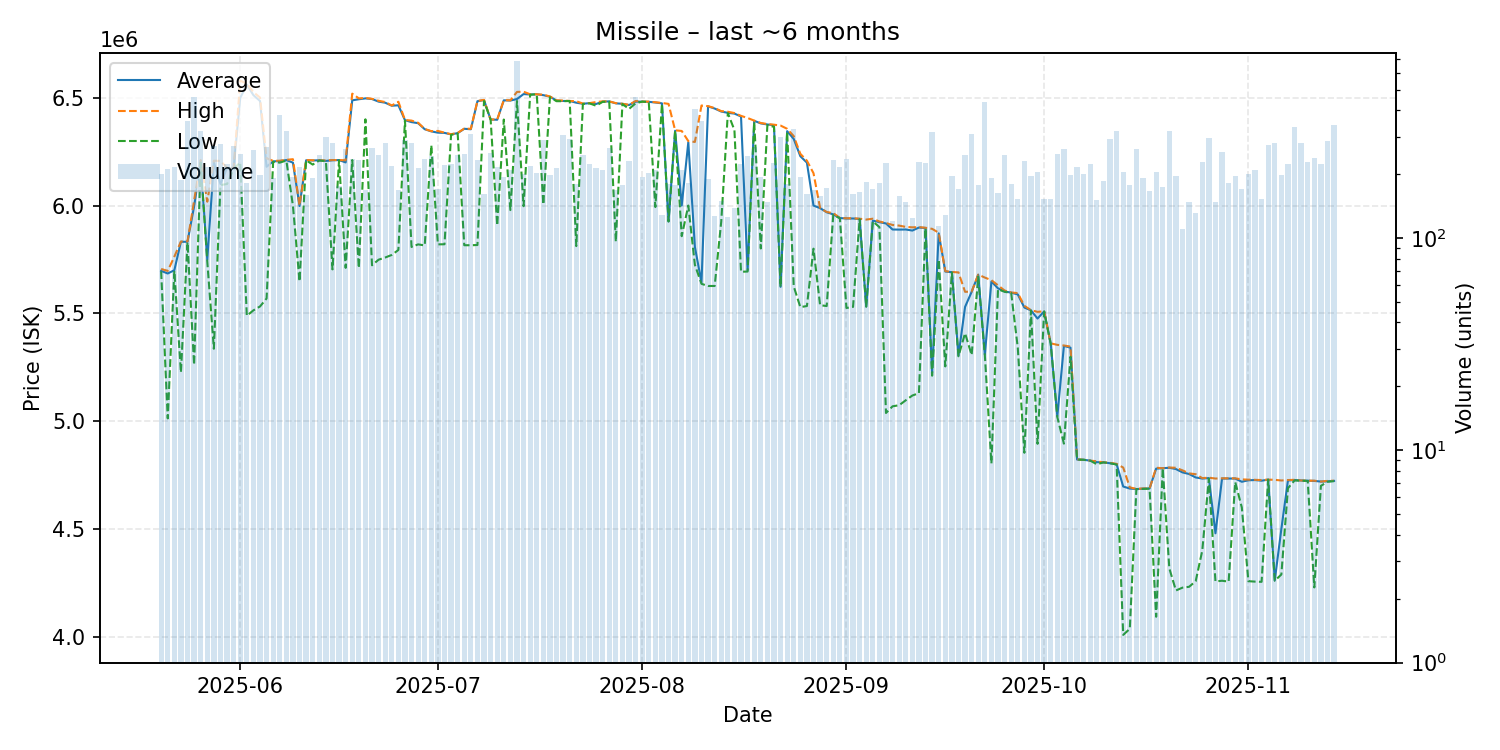

Values plotted in this chart, from the file beside it:
date, average, highest, lowest, order_count, volume
2025-05-20, 5697000, 5706000, 5695000, 127, 200
2025-05-21, 5685000, 5697000, 5013000, 126, 212
2025-05-22, 5700000, 5763000, 5697000, 131, 215
2025-05-23, 5832000, 5833000, 5225500, 122, 187
2025-05-24, 5832000, 5834000, 5830000, 184, 356
2025-05-25, 5996000, 6022000, 5261000, 172, 460
2025-05-26, 6200000, 6211000, 6199000, 156, 318
2025-05-27, 5750000, 6018000, 5740000, 149, 215
2025-05-28, 6200000, 6208000, 5336000, 176, 271
2025-05-29, 6100000, 6207000, 6095000, 179, 277
2025-05-30, 6174000, 6175000, 6100000, 169, 223
2025-05-31, 6173000, 6174000, 6170000, 202, 270
2025-06-01, 6499000, 6579000, 6200000, 196, 249
2025-06-02, 6561000, 6566000, 5489000, 144, 181
2025-06-03, 6512000, 6526000, 5514000, 147, 259
2025-06-04, 6485000, 6501000, 5532000, 139, 199
2025-06-05, 6180000, 6219000, 5569000, 165, 269
2025-06-06, 6205000, 6207000, 6203000, 147, 191
2025-06-07, 6206000, 6208000, 6199000, 196, 381
2025-06-08, 6211000, 6212000, 6209000, 202, 320
2025-06-09, 6199000, 6215000, 5999000, 160, 193
2025-06-10, 5998000, 6000000, 5648000, 158, 215
2025-06-11, 6210000, 6211000, 6210000, 130, 160
2025-06-12, 6209000, 6210000, 6190000, 136, 191
2025-06-13, 6210000, 6210000, 6209000, 142, 247
2025-06-14, 6207000, 6209000, 6206000, 171, 300
2025-06-15, 6210000, 6211000, 5704000, 158, 279
2025-06-16, 6211000, 6211000, 6210000, 137, 176
2025-06-17, 6200000, 6210000, 5711000, 140, 263
2025-06-18, 6488000, 6519000, 6211000, 146, 236
2025-06-19, 6493000, 6497000, 5710000, 162, 233
2025-06-20, 6497000, 6499000, 6400000, 143, 169
2025-06-21, 6494000, 6495000, 5723000, 160, 264
2025-06-22, 6482000, 6486000, 5749000, 176, 247
2025-06-23, 6477000, 6480000, 5759000, 137, 279
2025-06-24, 6463000, 6464000, 5771000, 147, 219
2025-06-25, 6465000, 6481500, 5794000, 138, 168
2025-06-26, 6396000, 6397000, 6394000, 171, 291
2025-06-27, 6387000, 6394000, 5808000, 150, 281
2025-06-28, 6382000, 6384000, 5820000, 164, 214
2025-06-29, 6354000, 6355000, 5815000, 176, 235
2025-06-30, 6344000, 6345000, 6280000, 129, 244
2025-07-01, 6338000, 6346000, 5820000, 127, 170
2025-07-02, 6337000, 6338000, 5820500, 129, 221
2025-07-03, 6330000, 6331000, 6328000, 155, 224
2025-07-04, 6336000, 6337000, 6334000, 123, 247
2025-07-05, 6356000, 6357000, 5816000, 167, 248
2025-07-06, 6354000, 6356000, 5816000, 187, 310
2025-07-07, 6484000, 6485000, 5817000, 120, 234
2025-07-08, 6489000, 6490000, 6485000, 130, 162
2025-07-09, 6399000, 6399000, 6399000, 121, 252
2025-07-10, 6398000, 6399000, 5908000, 144, 217
2025-07-11, 6488000, 6489000, 6399000, 125, 194
2025-07-12, 6487000, 6488000, 5979000, 158, 210
2025-07-13, 6494000, 6527000, 6485000, 180, 679
2025-07-14, 6517000, 6528000, 5997000, 125, 200
2025-07-15, 6515000, 6516000, 6514000, 112, 219
2025-07-16, 6516000, 6516000, 6516000, 112, 203
2025-07-17, 6512000, 6514000, 6005000, 133, 288
2025-07-18, 6505000, 6506000, 6502500, 113, 198
... 119 more rows
